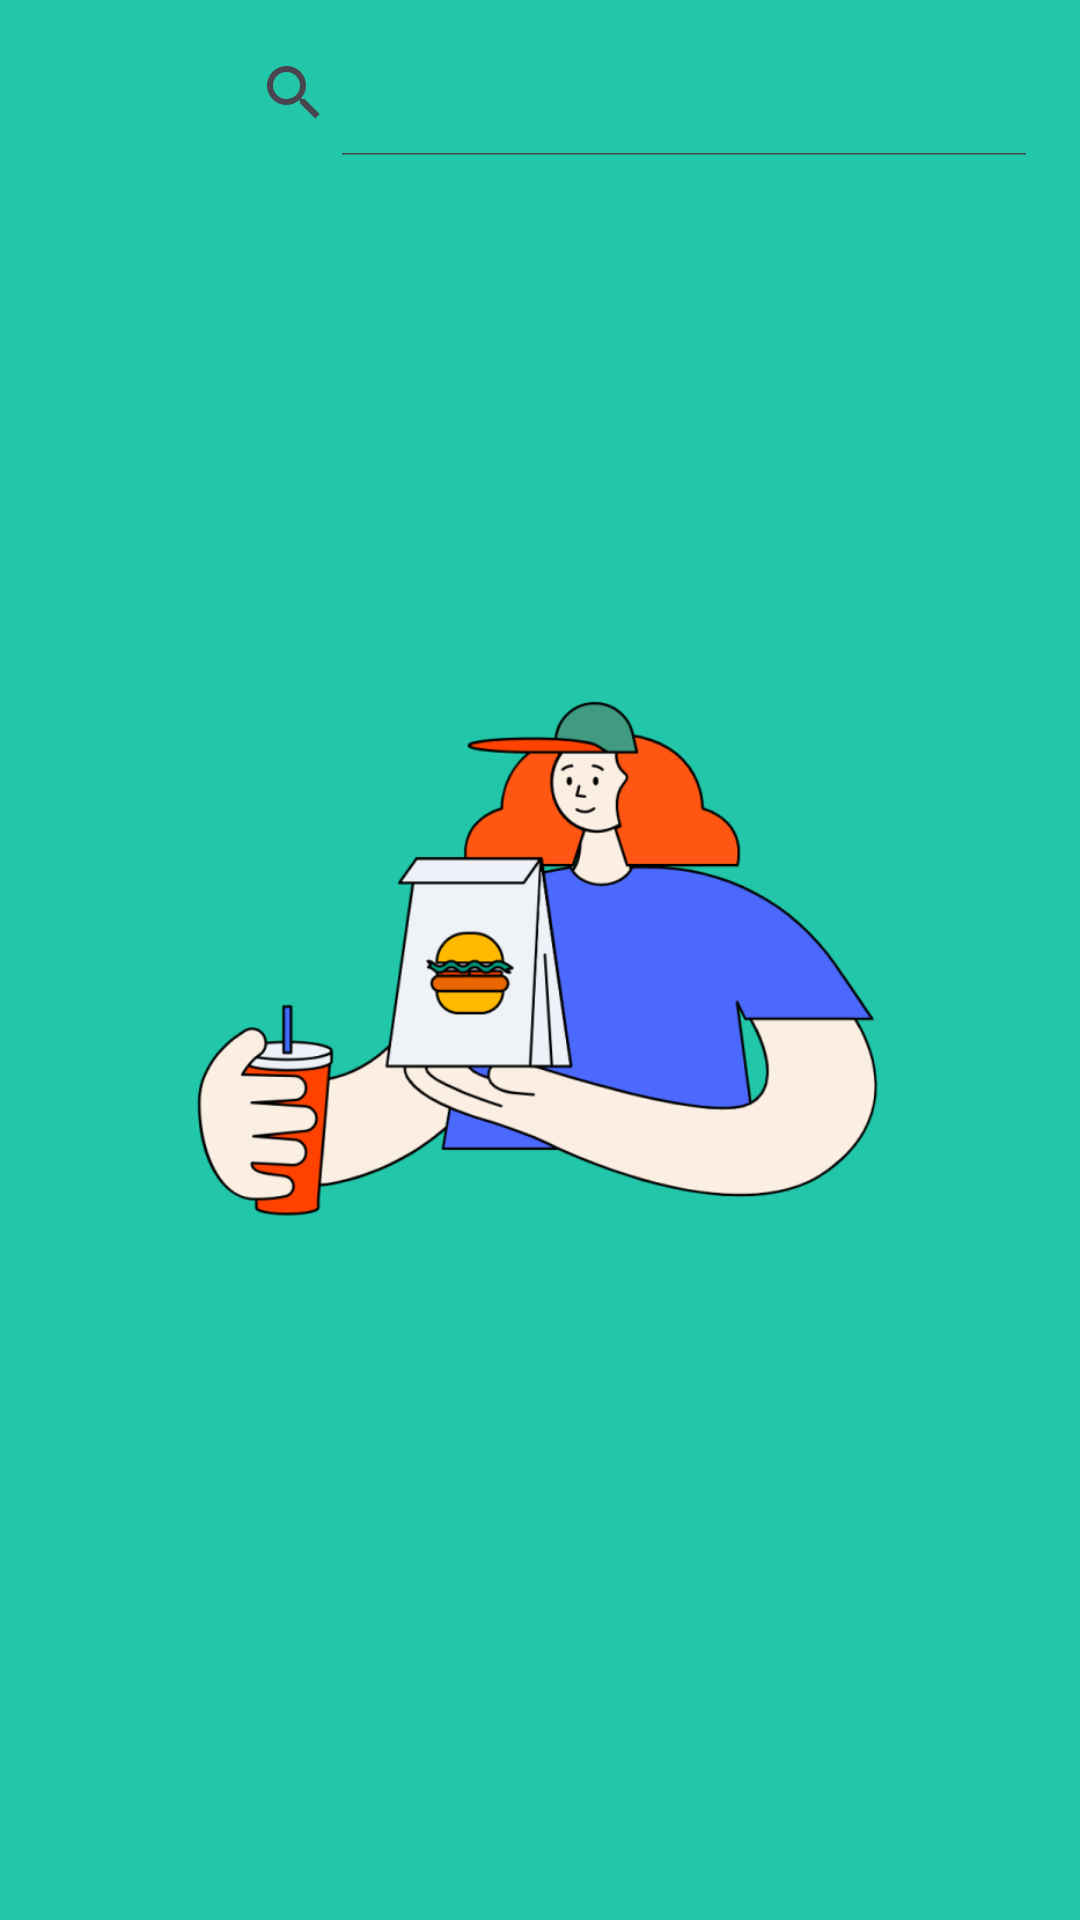

Here is an Android app screen rendered from its layout file. Give the layout XML and the strings, colors and styles it references.
<!-- AndroidManifest.xml: application theme Theme.FoodApp -->
<!-- res/layout/fragment_basket.xml -->
<?xml version="1.0" encoding="utf-8"?>
<androidx.constraintlayout.widget.ConstraintLayout xmlns:android="http://schemas.android.com/apk/res/android"
    xmlns:app="http://schemas.android.com/apk/res-auto"
    xmlns:tools="http://schemas.android.com/tools"
    android:layout_width="match_parent"
    android:layout_height="match_parent"
    android:background="@color/green">

    <LinearLayout
        android:id="@+id/linearLayout"
        android:layout_width="wrap_content"
        android:layout_height="wrap_content"
        android:backgroundTint="@color/green"
        android:orientation="horizontal"
        app:layout_constraintEnd_toEndOf="parent"
        app:layout_constraintStart_toStartOf="parent"
        app:layout_constraintTop_toTopOf="parent">

        <ImageView
            android:id="@+id/backCard"
            android:layout_width="wrap_content"
            android:layout_height="47dp"
            android:layout_margin="16dp"
            android:backgroundTint="@color/green"
            android:src="@drawable/keyboard_arrow_left"
            app:layout_constraintStart_toStartOf="parent"
            app:layout_constraintTop_toTopOf="parent" />

        <ImageView
            android:id="@+id/deleteCard"
            android:layout_width="wrap_content"
            android:layout_height="wrap_content"
            android:layout_margin="12dp"
            android:src="@drawable/delete" />

        <androidx.appcompat.widget.SearchView
            android:id="@+id/searchView"
            android:layout_width="wrap_content"
            android:layout_height="42dp"
            android:layout_margin="10dp"
            android:layout_marginHorizontal="12dp"
            android:backgroundTint="@color/green"
            app:iconifiedByDefault="false"
            app:layout_constraintEnd_toEndOf="parent"
            app:layout_constraintStart_toEndOf="@+id/backIv"
            app:layout_constraintTop_toTopOf="parent" />

    </LinearLayout>


    <ImageView
        android:id="@+id/firstIv"
        android:layout_width="match_parent"
        android:layout_height="match_parent"
        android:src="@drawable/image"
        android:visibility="visible"
        app:layout_constraintBottom_toBottomOf="parent"
        app:layout_constraintEnd_toEndOf="parent"
        app:layout_constraintStart_toStartOf="parent"
        app:layout_constraintTop_toBottomOf="@+id/linearLayout" />


    <androidx.core.widget.NestedScrollView
        android:layout_width="match_parent"
        android:layout_height="0dp"
        android:layout_marginStart="16dp"
        app:layout_constraintBottom_toBottomOf="parent"
        app:layout_constraintStart_toStartOf="parent"
        app:layout_constraintTop_toBottomOf="@+id/linearLayout">


        <androidx.recyclerview.widget.RecyclerView
            android:id="@+id/mainRv"
            android:layout_width="match_parent"
            android:layout_height="0dp"
            android:visibility="invisible"
            app:layoutManager="androidx.recyclerview.widget.GridLayoutManager"
            tools:listitem="@layout/basket_item" />

    </androidx.core.widget.NestedScrollView>

</androidx.constraintlayout.widget.ConstraintLayout>
<!-- res/layout/basket_item.xml (included above) -->
<?xml version="1.0" encoding="utf-8"?>
<androidx.constraintlayout.widget.ConstraintLayout xmlns:android="http://schemas.android.com/apk/res/android"
    xmlns:app="http://schemas.android.com/apk/res-auto"
    android:layout_width="match_parent"
    android:layout_height="wrap_content"
    android:layout_margin="6dp">

    <androidx.cardview.widget.CardView
        android:id="@+id/cardView"
        android:layout_width="match_parent"
        android:layout_height="wrap_content"
        android:layout_margin="12dp"
        android:elevation="50dp"
        app:cardBackgroundColor="@color/white"
        app:cardCornerRadius="12dp"
        app:layout_constraintEnd_toEndOf="parent"
        app:layout_constraintStart_toStartOf="parent"
        app:layout_constraintTop_toTopOf="parent">

        <LinearLayout
            android:layout_width="wrap_content"
            android:layout_height="wrap_content"
            android:layout_margin="8dp"
            android:orientation="vertical">

            <TextView
                android:id="@+id/foodNameTv"
                android:layout_width="wrap_content"
                android:layout_height="wrap_content"
                android:text="@string/beef"
                android:textStyle="bold" />

            <TextView
                android:layout_width="wrap_content"
                android:layout_height="wrap_content"
                android:text="@string/spicy" />

            <LinearLayout
                android:layout_width="wrap_content"
                android:layout_height="0dp"
                android:layout_weight="2"
                android:orientation="horizontal">

                <ImageView
                    android:layout_width="wrap_content"
                    android:layout_height="wrap_content"
                    android:layout_gravity="center"
                    android:src="@drawable/naira" />


                <TextView
                    android:id="@+id/foodPriceTv"
                    android:layout_width="wrap_content"
                    android:layout_height="wrap_content"
                    android:text="@string/cost"
                    android:textColor="@color/green" />
            </LinearLayout>

        </LinearLayout>

        <ImageView
            android:layout_width="116dp"
            android:layout_height="78dp"
            android:layout_gravity="end"
            android:layout_margin="7dp"
            android:layout_marginEnd="24dp"
            android:src="@drawable/img_1" />


    </androidx.cardview.widget.CardView>

    <Button
        android:id="@+id/deleteFoodBtm"
        android:layout_width="0dp"
        android:layout_height="wrap_content"
        android:text="@string/delete"
        android:textStyle="bold"
        android:backgroundTint="@color/light_gray"
        app:layout_constraintEnd_toEndOf="@+id/cardView"
        app:layout_constraintStart_toStartOf="@+id/cardView"
        app:layout_constraintTop_toBottomOf="@+id/cardView" />


</androidx.constraintlayout.widget.ConstraintLayout>
<!-- resources referenced by this layout -->
<resources>
  <color name="green">#22C7A9</color>
  <color name="light_gray">#C5C5C5</color>
  <color name="white">#FFFFFFFF</color>
  <!-- drawable image: png bitmap (drawable, 65975 bytes) -->
  <!-- drawable naira (drawable) -->
  <vector xmlns:android="http://schemas.android.com/apk/res/android"
      android:width="15dp"
      android:height="15dp"
      android:viewportWidth="15"
      android:viewportHeight="15">
    <path
        android:pathData="M3.125,13.833V1.958H3.563L11.438,13.042H11.875V1.167M0.5,5.917H14.5M0.5,9.083H14.5"
        android:strokeWidth="2"
        android:fillColor="#00000000"
        android:strokeColor="#22C7A9"/>
  </vector>
  <string name="beef">Grilled Beef</string>
  <string name="cost">1500.00</string>
  <string name="delete">Delete</string>
  <string name="spicy">Spicy grilled beef \n with special seasoning</string>
  <style name="Theme.FoodApp" parent="Base.Theme.FoodApp" />
  <style name="Base.Theme.FoodApp" parent="Theme.Material3.DayNight.NoActionBar">
          
          
          <item name="android:statusBarColor">@color/green</item>
          <item name="android:navigationBarColor">@color/green</item>
      </style>
</resources>
